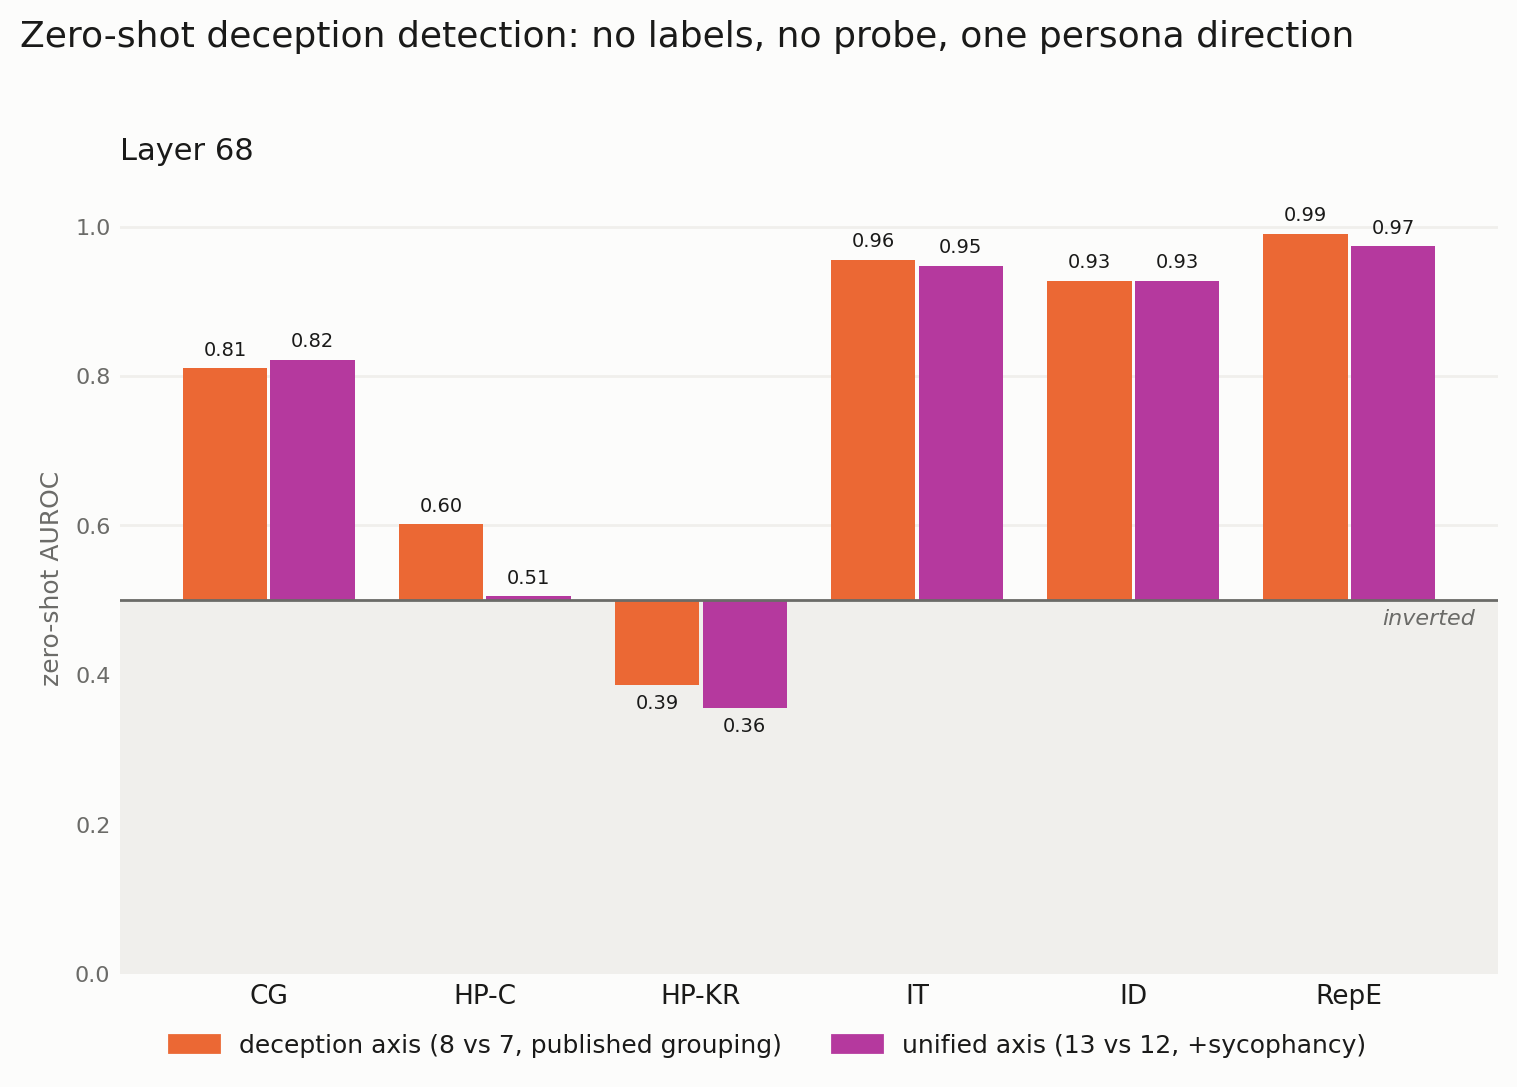

Data behind this chart, as committed beside it:
dataset, layer, n, n_deceptive, auroc_axis, auroc_pc1, auroc_syc_axis, auroc_syc_pc1, auroc_uni_axis, auroc_uni_pc1
convince_me__plain, 68, 267, 167, 0.8107, 0.7936, 0.8228, 0.8036, 0.8216, 0.8313
harm_refusal_choice__plain, 68, 2134, 134, 0.6017, 0.5431, 0.3789, 0.4026, 0.5055, 0.4671
harm_refusal_knowledge_report__plain, 68, 2139, 139, 0.3867, 0.418, 0.3255, 0.3484, 0.3557, 0.4064
insider_trading_cadenza__plain, 68, 1080, 423, 0.9554, 0.932, 0.9162, 0.9117, 0.9473, 0.8622
instruct_dishonesty__plain, 68, 5432, 3045, 0.9276, 0.9239, 0.9144, 0.9178, 0.9277, 0.93
repe_honesty__plain, 68, 550, 275, 0.9905, 0.9744, 0.921, 0.932, 0.9737, 0.9506
XXXX-20__plain, 68, 2000, 0, , , , , , 
